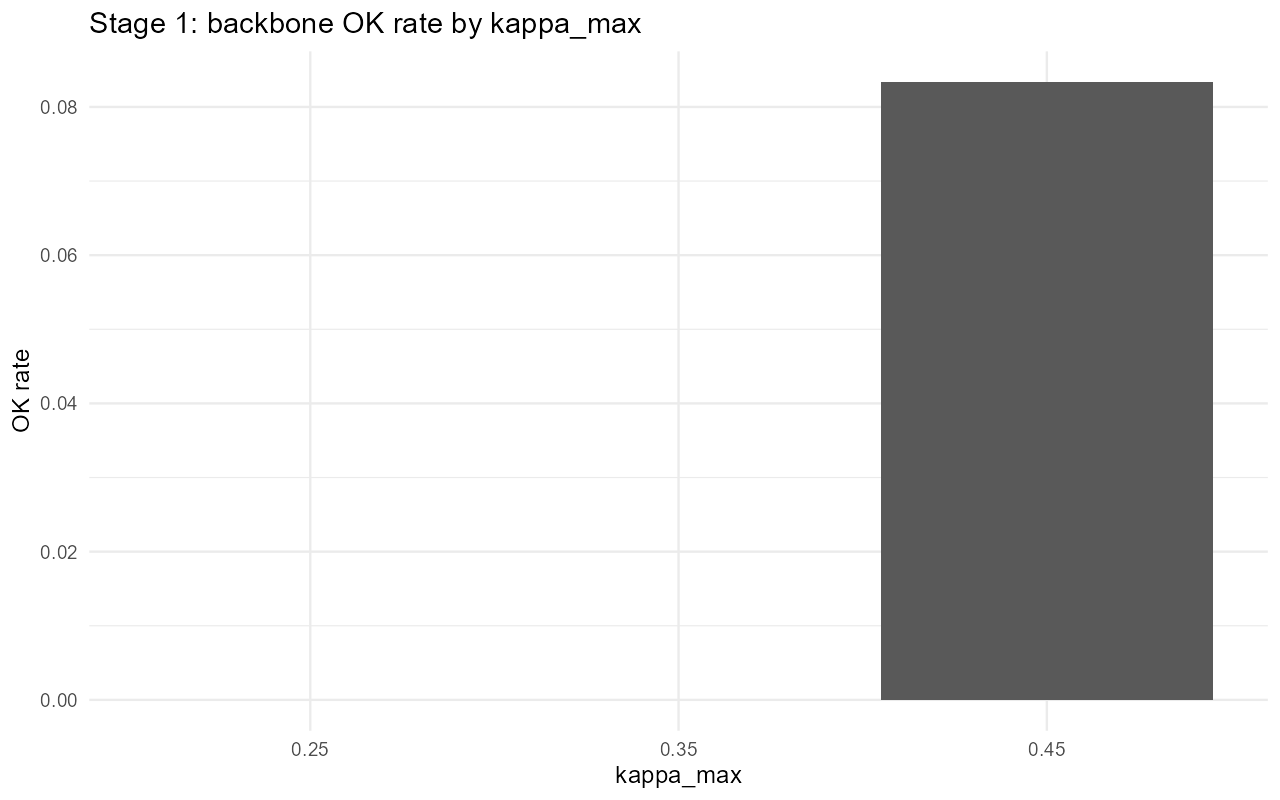

The data file committed next to this chart (first rows):
kappa_max, n, n_ok, ok_rate
0.25, 192, 0, 0
0.35, 192, 0, 0
0.45, 192, 16, 0.08333
